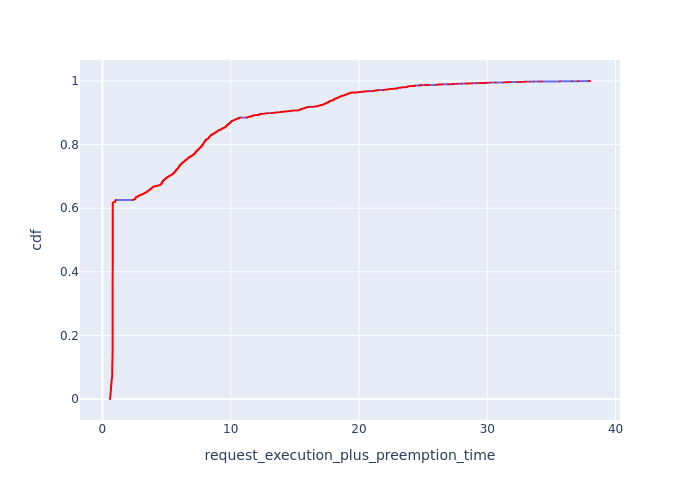

The data file committed next to this chart (first rows):
, Request Id, request_execution_plus_preemption_time, cdf
1316, 1593, 0.5913, 7.496813854112003e-05
1317, 1594, 0.5913, 0.0001499
1318, 1595, 0.5913, 0.0002249
1319, 1596, 0.5913, 0.0002999
1305, 1582, 0.6017, 0.0003748
1306, 1584, 0.6017, 0.0004498
1307, 1585, 0.6017, 0.0005248
1308, 1586, 0.6017, 0.0005997
1309, 1587, 0.6017, 0.0006747
1310, 1588, 0.6017, 0.0007497
1311, 1590, 0.6017, 0.0008246
1312, 1591, 0.6017, 0.0008996
1320, 1597, 0.6017, 0.0009746
1321, 1598, 0.6017, 0.00105
1322, 1600, 0.6017, 0.001125
1323, 1601, 0.6017, 0.001199
1326, 1602, 0.6017, 0.001274
1327, 1603, 0.6017, 0.001349
1328, 1604, 0.6017, 0.001424
1329, 1606, 0.6017, 0.001499
969, 1214, 0.6065, 0.001574
970, 1216, 0.6065, 0.001649
971, 1217, 0.6065, 0.001724
972, 1218, 0.6065, 0.001799
941, 1183, 0.6072, 0.001874
942, 1184, 0.6072, 0.001949
943, 1185, 0.6072, 0.002024
944, 1187, 0.6072, 0.002099
920, 1158, 0.6072, 0.002174
921, 1159, 0.6072, 0.002249
922, 1160, 0.6072, 0.002324
937, 1178, 0.6072, 0.002399
938, 1179, 0.6072, 0.002474
939, 1180, 0.6072, 0.002549
940, 1182, 0.6072, 0.002624
945, 1188, 0.6072, 0.002699
946, 1191, 0.6072, 0.002774
947, 1192, 0.6072, 0.002849
903, 1138, 0.6083, 0.002924
904, 1139, 0.6083, 0.002999
905, 1140, 0.6083, 0.003074
906, 1141, 0.6083, 0.003149
907, 1142, 0.6083, 0.003224
908, 1143, 0.6083, 0.003299
909, 1144, 0.6083, 0.003374
910, 1145, 0.6083, 0.003449
911, 1147, 0.6083, 0.003524
912, 1148, 0.6083, 0.003598
913, 1149, 0.6083, 0.003673
914, 1150, 0.6083, 0.003748
915, 1152, 0.6083, 0.003823
948, 1193, 0.6083, 0.003898
949, 1196, 0.6083, 0.003973
950, 1197, 0.6083, 0.004048
1300, 1577, 0.6121, 0.004123
1301, 1578, 0.6121, 0.004198
1302, 1579, 0.6121, 0.004273
1303, 1580, 0.6121, 0.004348
1304, 1581, 0.6121, 0.004423
1295, 1571, 0.6121, 0.004498
... 13,279 more rows
